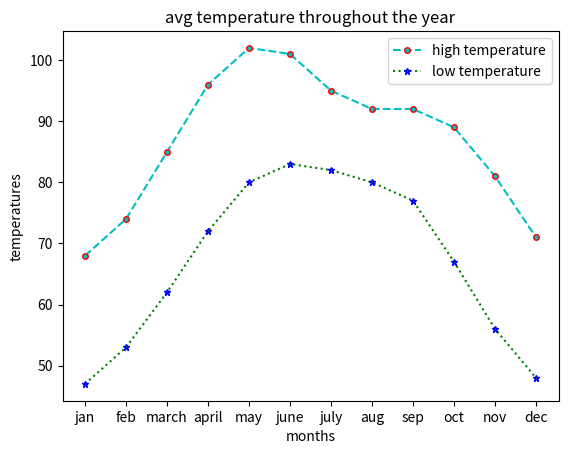

Here is the Python script that generated this plot:
import matplotlib.pyplot as plt
m=['jan','feb','march','april','may','june','july','aug','sep','oct','nov','dec']
h=[68,74,85,96,102,101,95,92,92,89,81,71]
l=[47,53,62,72,80,83,82,80,77,67,56,48]

plt.plot(m,h,'c',linestyle="dashed" ,markeredgecolor="red", markersize=4,marker="o",label= "high temperature")
plt.plot(m,l,'g',linestyle="dotted" ,markeredgecolor="blue" ,marker="*",markersize=5,label= "low temperature")
plt.xlabel("months")
plt.ylabel("temperatures")
plt.title("avg temperature throughout the year")
plt.legend()
plt.show()
